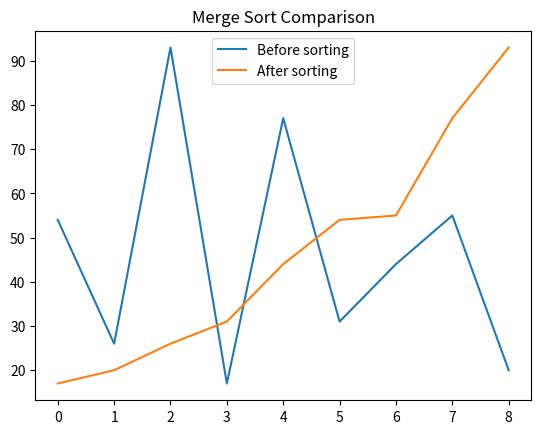

The matplotlib source for this figure:
# Clean code: function name in snake_case & shorter variable name
def merge_sort(list_to_sort):
    """
    Sorts a list using the Merge Sort algorithm (in-place).
    """
    
    # Clean code: replace complex condition with return
    # Base case: a list of 0 or 1 element is already sorted
    if len(list_to_sort) <= 1:
        return 

    # Split list in two halves
    mid = len(list_to_sort) // 2
    left = list_to_sort[:mid]
    right = list_to_sort[mid:]

    # Recursive calls: sort both halves
    merge_sort(left)
    merge_sort(right)

    # Clean code: replaced unclear variable names (l, r, i)
    # Index pointers for left, right, and merged array
    left_index = 0
    right_index = 0
    merged_index = 0

    # Merge both sorted halves into original array
    while left_index < len(left) and right_index < len(right):
        
         # Compare elements from both halves and take the smaller one
        if left[left_index] <= right[right_index]:
            # Clean code: Removed unnecessary helper function (ASSIGNMENT)
            list_to_sort[merged_index] = left[left_index]
            left_index += 1
        else:
            list_to_sort[merged_index] = right[right_index]
            right_index += 1
        
        merged_index += 1

    # Copy remaining elements from left half (if any)
    while left_index < len(left):
        list_to_sort[merged_index] = left[left_index]
        left_index += 1
        merged_index += 1

    # Copy remaining elements from right half (if any)
    while right_index < len(right):
        list_to_sort[merged_index] = right[right_index]
        right_index += 1
        merged_index += 1


import matplotlib.pyplot as plt

# Sample data
my_list = [54, 26, 93, 17, 77, 31, 44, 55, 20]

# Plot before sorting
original = my_list.copy()

# Sort the list
merge_sort(my_list)

# Plots comparison
plt.plot(original, label="Before sorting")
plt.plot(my_list, label="After sorting")

plt.title("Merge Sort Comparison")
plt.legend()
plt.show()
